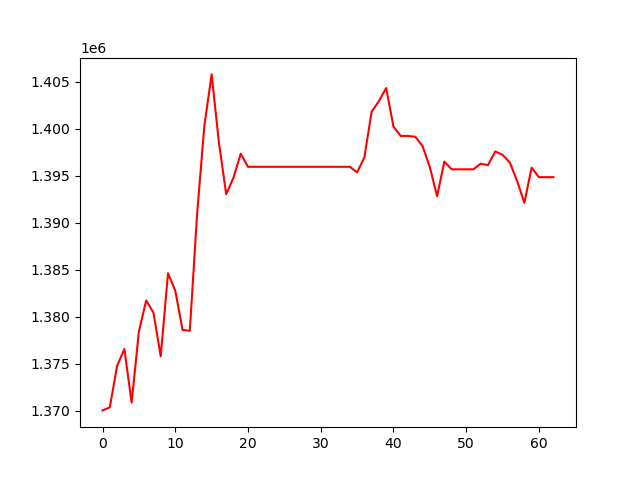

Values plotted in this chart, from the file beside it:
, 0
0, 1370042
1, 1370363
2, 1374780
3, 1376576
4, 1370870
5, 1378434
6, 1381738
7, 1380452
8, 1375798
9, 1384634
10, 1382795
11, 1378606
12, 1378514
13, 1390921
14, 1400331
15, 1405803
16, 1398557
17, 1393056
18, 1394801
19, 1397366
20, 1395968
21, 1395968
22, 1395968
23, 1395968
24, 1395968
25, 1395968
26, 1395968
27, 1395968
28, 1395968
29, 1395968
30, 1395968
31, 1395968
32, 1395968
33, 1395968
34, 1395968
35, 1395376
36, 1396957
37, 1401833
38, 1402947
39, 1404352
40, 1400243
41, 1399250
42, 1399250
43, 1399169
44, 1398175
45, 1395943
46, 1392835
47, 1396521
48, 1395700
49, 1395700
50, 1395700
51, 1395700
52, 1396304
53, 1396138
54, 1397601
55, 1397247
56, 1396424
57, 1394463
58, 1392130
59, 1395875
... 3 more rows
